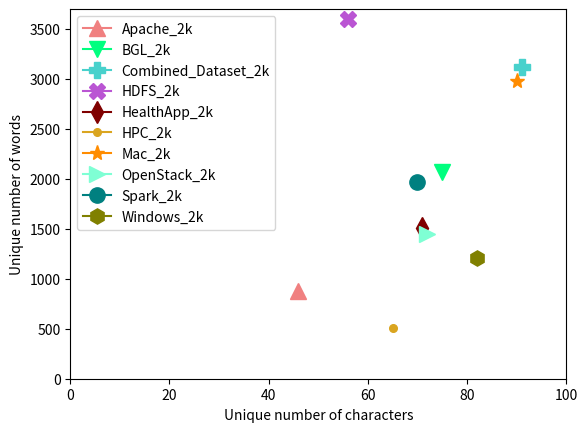

Source code (Python): (Note: this script raises an exception after producing the figure.)
import matplotlib.pyplot as plt
import matplotlib

# word level
# filename = "Apache_2k.log"           # 874
# filename = "BGL_2k.log"              # 2068
# filename = "Combined_Dataset_2k.log" # 3123
# filename = "HDFS_2k.log"             # 3599
# filename = "HealthApp_2k.log"        # 1512
# filename = "HPC_2k.log"              # 510
# filename = "Mac_2k.log"              # 2981
# filename = "OpenStack_2k.log"        # 1445
# filename = "Spark_2k.log"            # 1970
# filename = "Windows_2k.log"          # 1206
# filename = "Industry_Dataset.log"    # 874

# char level
# filename = "Apache_2k.log"           # 46
# filename = "BGL_2k.log"              # 75
# filename = "Combined_Dataset_2k.log" # 91
# filename = "HDFS_2k.log"             # 56
# filename = "HealthApp_2k.log"        # 71
# filename = "HPC_2k.log"              # 65
# filename = "Mac_2k.log"              # 90
# filename = "OpenStack_2k.log"        # 72
# filename = "Spark_2k.log"            # 70
# filename = "Windows_2k.log"          # 82

# number of chars per line level
# filename = "Apache_2k.log"           # 9
# filename = "BGL_2k.log"              # 114
# filename = "Combined_Dataset_2k.log" # 157
# filename = "HDFS_2k.log"             # 59
# filename = "HealthApp_2k.log"        # 55
# filename = "HPC_2k.log"              # 50
# filename = "Mac_2k.log"              # 186
# filename = "OpenStack_2k.log"        # 50
# filename = "Spark_2k.log"            # 63
# filename = "Windows_2k.log"          # 66

# char level and word level
plt.plot([46], [874], 'lightcoral',  marker="^", markersize=11, label="Apache_2k") # Apache_2k
plt.plot([75], [2068], 'springgreen',  marker='v', markersize=11, label="BGL_2k") # BGL_2k
plt.plot([91], [3123], 'mediumturquoise',  marker='P', markersize=11, label="Combined_Dataset_2k") # Combined_Dataset_2k
plt.plot([56], [3599], 'mediumorchid',  marker='X', markersize=11, label="HDFS_2k") # HDFS_2k
plt.plot([71], [1512], 'maroon',  marker='d', markersize=11, label="HealthApp_2k") # HealthApp_2k
plt.plot([65], [510], 'goldenrod',  marker='.', markersize=11, label="HPC_2k") # HPC_2k
plt.plot([90], [2981], 'darkorange',  marker='*', markersize=11, label="Mac_2k") # Mac_2k
plt.plot([72], [1445], 'aquamarine',  marker='>', markersize=11, label="OpenStack_2k") # OpenStack_2k
plt.plot([70], [1970], 'teal',  marker='o', markersize=11, label="Spark_2k") # Spark_2k
plt.plot([82], [1206], 'olive',  marker='h', markersize=11, label="Windows_2k") # Windows_2k

plt.axis([0, 100, 0, 3700])
plt.xlabel("Unique number of characters")
plt.ylabel("Unique number of words")
plt.legend(loc="upper left")
plt.savefig('diagram_2.pgf')
plt.savefig('diagram_2.pdf')
plt.show()

# number of chars per line and words
plt.plot([9], [874], 'lightcoral',  marker="^", markersize=11, label="Apache_2k") # Apache_2k
plt.plot([109], [2068], 'springgreen',  marker='v', markersize=11, label="BGL_2k") # BGL_2k
plt.plot([157], [3123], 'mediumturquoise',  marker='P', markersize=11, label="Combined_Dataset_2k") # Combined_Dataset_2k
plt.plot([59], [3599], 'mediumorchid',  marker='X', markersize=11, label="HDFS_2k") # HDFS_2k
plt.plot([55], [1512], 'maroon',  marker='d', markersize=11, label="HealthApp_2k") # HealthApp_2k
plt.plot([50], [510], 'goldenrod',  marker='.', markersize=11, label="HPC_2k") # HPC_2k
plt.plot([186], [2981], 'darkorange',  marker='*', markersize=11, label="Mac_2k") # Mac_2k
plt.plot([50], [1445], 'aquamarine',  marker='>', markersize=11, label="OpenStack_2k") # OpenStack_2k
plt.plot([63], [1970], 'teal',  marker='o', markersize=11, label="Spark_2k") # Spark_2k
plt.plot([66], [1206], 'olive',  marker='h', markersize=11, label="Windows_2k") # Windows_2k

plt.axis([0, 200, 0, 3700])
plt.xlabel("Unique number of log lines' character length")
plt.ylabel("Unique number of words")
plt.legend(loc="lower right")
plt.savefig('uql_uqw.pdf')
plt.show()

# number of chars per line and number
plt.plot([9], [46], 'lightcoral',  marker="^", markersize=11, label="Apache_2k") # Apache_2k
plt.plot([114], [75], 'springgreen',  marker='v', markersize=11, label="BGL_2k") # BGL_2k
plt.plot([157], [91], 'mediumturquoise',  marker='P', markersize=11, label="Combined_Dataset_2k") # Combined_Dataset_2k
plt.plot([59], [56], 'mediumorchid',  marker='X', markersize=11, label="HDFS_2k") # HDFS_2k
plt.plot([55], [71], 'maroon',  marker='d', markersize=11, label="HealthApp_2k") # HealthApp_2k
plt.plot([50], [65], 'goldenrod',  marker='.', markersize=11, label="HPC_2k") # HPC_2k
plt.plot([186], [90], 'darkorange',  marker='*', markersize=11, label="Mac_2k") # Mac_2k
plt.plot([50], [72], 'aquamarine',  marker='>', markersize=11, label="OpenStack_2k") # OpenStack_2k
plt.plot([63], [70], 'teal',  marker='o', markersize=11, label="Spark_2k") # Spark_2k
plt.plot([66], [82], 'olive',  marker='h', markersize=11, label="Windows_2k") # Windows_2k

plt.axis([0, 200, 0, 100])
plt.xlabel("Unique number of log lines' character length")
plt.ylabel("Unique number of characters")
plt.legend(loc="lower right")
plt.savefig('chars_numbers.pdf')
plt.show()

matplotlib.use("pgf")
matplotlib.rcParams.update({
    "pgf.texsystem": "pdflatex",
    'font.family': 'serif',
    'text.usetex': True,
    'pgf.rcfonts': False,
})

all_words = []
all_chars = []
all_num_of_chars = []

with open(filename) as file:
    lines = file.readlines()
    lines = [line.rstrip() for line in lines]

for line in lines:
    words = line.split(" ")
    chars = list(line)
    number = len(line)
    all_words.append(words)
    all_chars.append(chars)
    all_num_of_chars.append(number)

words_for_histogram = []
chars_for_histogram = []
num_of_chars_for_histogram = []

for line in all_words:
    for word in line:
        words_for_histogram.append(word)

for line in all_chars:
    for char in line:
        chars_for_histogram.append(char)

for number in all_num_of_chars:
    num_of_chars_for_histogram.append(number)

listofnames = words_for_histogram

from collections import Counter
res = Counter(listofnames)
print(res)
print("words", filename, len(res.keys()))

res_chars = Counter(chars_for_histogram)
print(res_chars)
print("chars", filename, len(res_chars.keys()))

res_number_of_chars = Counter(num_of_chars_for_histogram)
print(res_number_of_chars)
print("numbers", filename, len(res_number_of_chars.keys()))

import collections
x = collections.Counter(listofnames)
l = range(len(x.keys()))
plt.bar(l, x.values(), align='center')
plt.xticks(l, x.keys())
plt.xticks(rotation=45)
# plt.show()


# listofnames = chars_for_histogram

# from collections import Counter
# res = Counter(listofnames)
# print(res)
# print(filename, len(res.keys()))

# import collections
# x = collections.Counter(listofnames)
# l = range(len(x.keys()))
# plt.bar(l, x.values(), align='center')
# plt.xticks(l, x.keys())
# plt.xticks(rotation=45)
